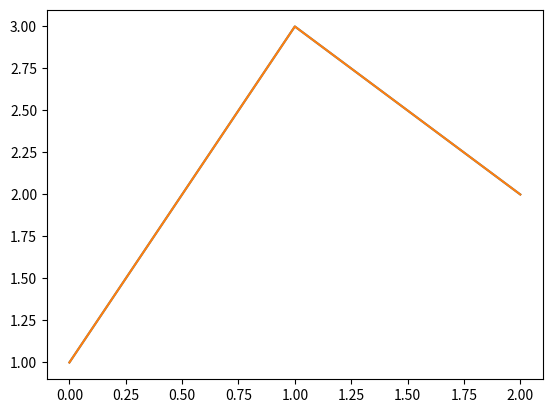
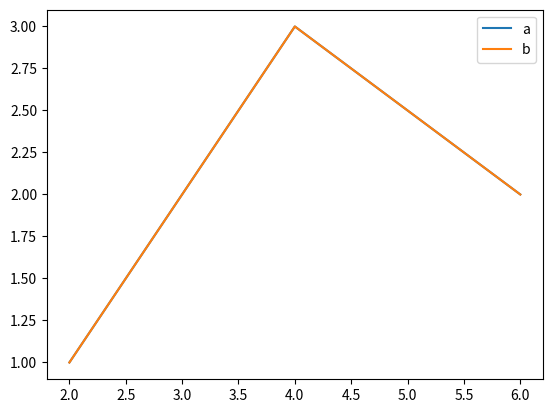

Recreate these plots in Python, in order.
def plot():
    try:
        import pandas as pd
        import numpy as np
        import matplotlib.pyplot as plt
    except ModuleNotFoundError:
        return

    s = pd.Series([1, 3, 2])
    s.plot.line()
    s.plot(kind='line')

    df = pd.DataFrame({
        'a': [1, 3, 2],
        'b': [1, 3, 2]
    }, index=[2, 4, 6])
    df.plot.line()

    plt.show()


plot()
